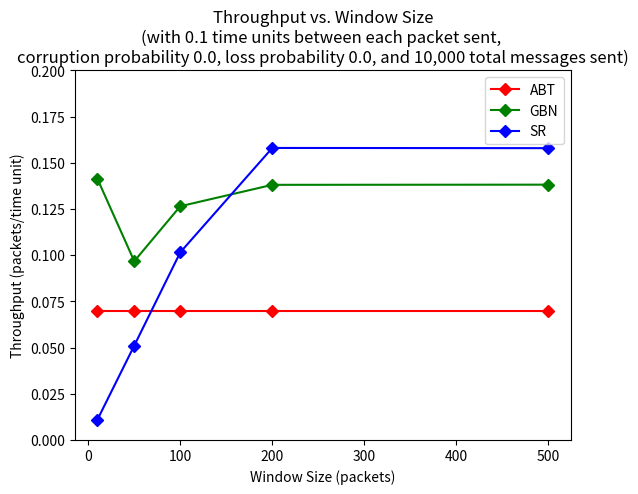

Here is the Python script that generated this plot:
import matplotlib.pyplot as plt

"""
Loss=0,Corruption=0,t=0.1,m=10000
X-axis: Window size;
Y-axis: Throughput (ABT, GBN and SR) in one graph/plot.
"""
def graph_one():
	# X-axis (ABT, GBN, SR)
	wsize = [10, 50, 100, 200, 500]
	# Y-axis (ABT)
	abt_throughput = [0.0696589, 0.0696589, 0.0696589, 0.0696589, 0.0696589]
	plt.plot(wsize, abt_throughput, marker='D', color='r', label='ABT')
	# Y-axis (GBN)
	gbn_throughput = [0.1412745, 0.0967342, 0.1264804, 0.1380641, 0.1381571]
	plt.plot(wsize, gbn_throughput, marker='D', color='g', label='GBN')
	# Y-axis (SR)
	sr_throughput = [0.0110078, 0.0510701, 0.1015294, 0.1580224, 0.1579091]
	plt.plot(wsize, sr_throughput, marker='D', color='b', label='SR')
	# Axis labels
	plt.xlabel('Window Size (packets)')
	plt.ylabel('Throughput (packets/time unit)')
	# Set Y-axis range
	plt.ylim([0,.2])
	# Legend
	plt.legend()
	# Title
	plt.title('Throughput vs. Window Size\n(with 0.1 time units between each packet sent, \ncorruption probability 0.0, loss probability 0.0, and 10,000 total messages sent)')
	# Show plot
	plt.show()

graph_one()